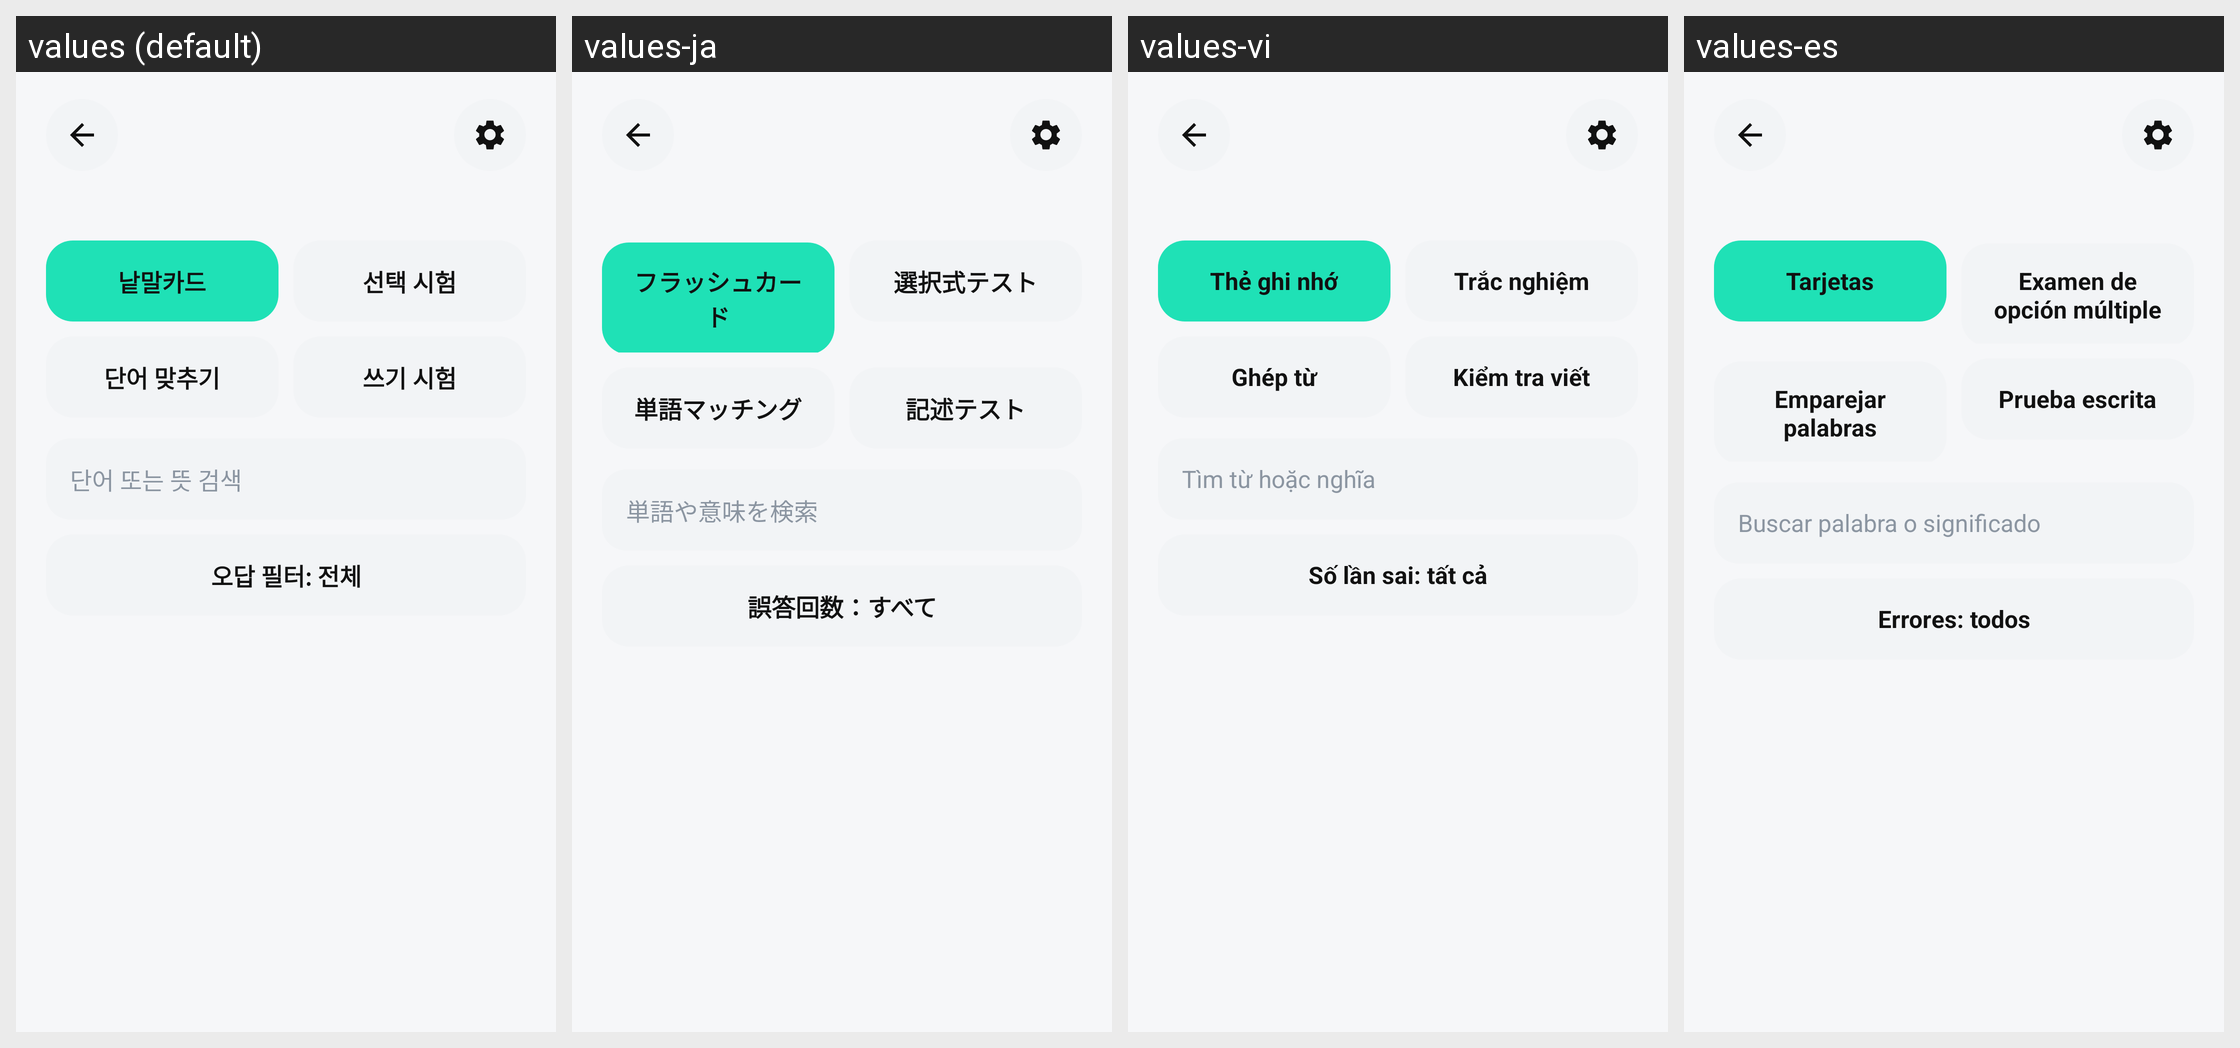

Translations of the strings shown on this Android screen, per locale in the grid:
Android screen res/layout/header_book_detail.xml rendered under 4 locales, left to right: values (default), values-ja, values-vi, values-es. Device: Nexus 5 (rendered at 1080×1920; each locale shown at half size, 540×960, under a caption strip naming it); theme AppTheme.
Other locales in the repository, not shown: values-en, values-fr, values-zh.
Strings drawn on this screen, with the default value and each locale's value (text and hints the layout hard-codes, and strings that could not be matched under every locale, appear in the picture but are not listed):

ui_0c05149c1c40
  values: 낱말카드
  values-ja: フラッシュカード
  values-vi: Thẻ ghi nhớ
  values-es: Tarjetas

book_action_choice_exam
  values: 선택 시험
  values-ja: 選択式テスト
  values-vi: Trắc nghiệm
  values-es: Examen de opción múltiple

book_action_word_matching
  values: 단어 맞추기
  values-ja: 単語マッチング
  values-vi: Ghép từ
  values-es: Emparejar palabras

writing_exam
  values: 쓰기 시험
  values-ja: 記述テスト
  values-vi: Kiểm tra viết
  values-es: Prueba escrita

ui_bc2fc68c4742
  values: 단어 또는 뜻 검색
  values-ja: 単語や意味を検索
  values-vi: Tìm từ hoặc nghĩa
  values-es: Buscar palabra o significado

ui_bbe9bca07617
  values: 오답 필터: 전체
  values-ja: 誤答回数：すべて
  values-vi: Số lần sai: tất cả
  values-es: Errores: todos
